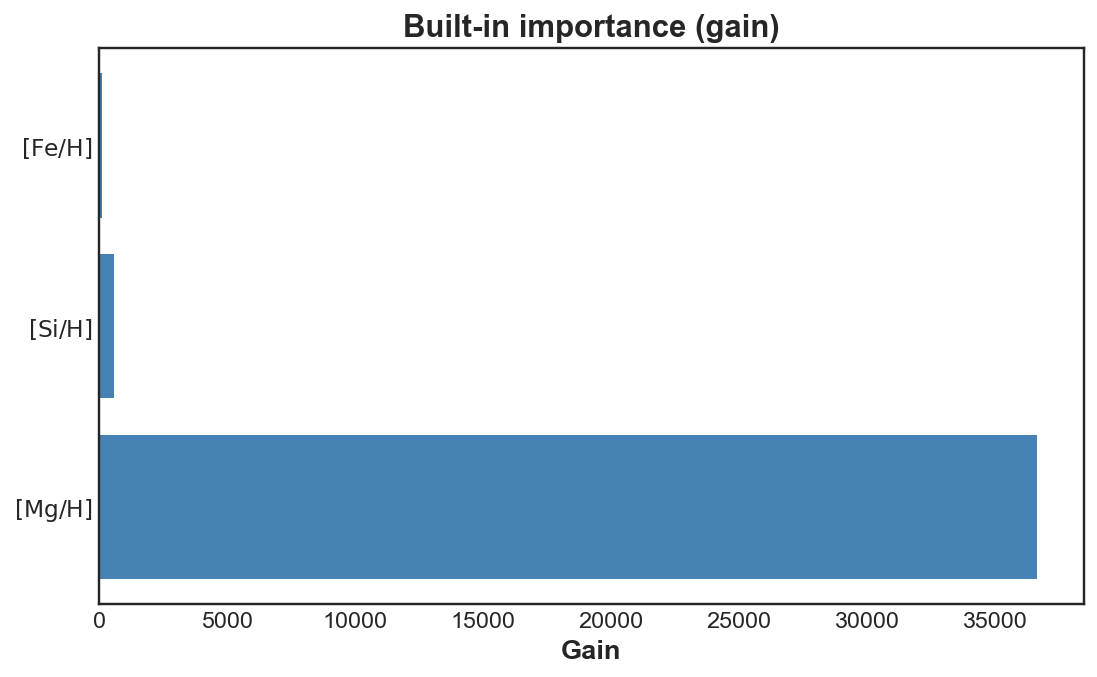

Values plotted in this chart, from the file beside it:
feature, feature_pretty, value
mg_h, $[\mathrm{Mg/H}]$, 36675
si_h, $[\mathrm{Si/H}]$, 574.4
fe_h, $[\mathrm{Fe/H}]$, 127.1
